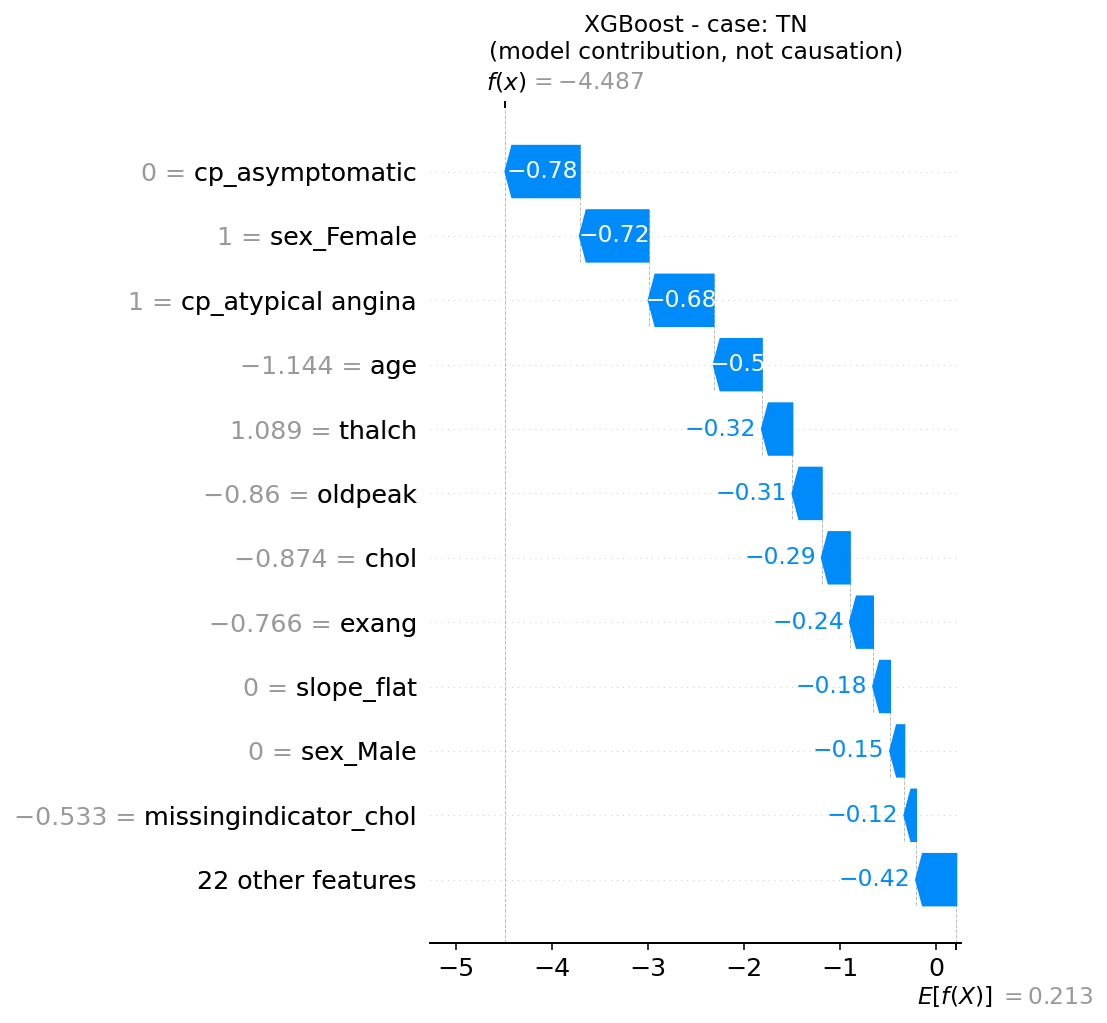

The file beside this chart, header and first rows:
, shap_contribution
cp_asymptomatic, -0.7752
sex_Female, -0.7171
cp_atypical angina, -0.6779
age, -0.5025
thalch, -0.3187
oldpeak, -0.3054
chol, -0.2933
exang, -0.242
slope_flat, -0.1766
sex_Male, -0.1491
missingindicator_chol, -0.1216
trestbps, -0.1139
